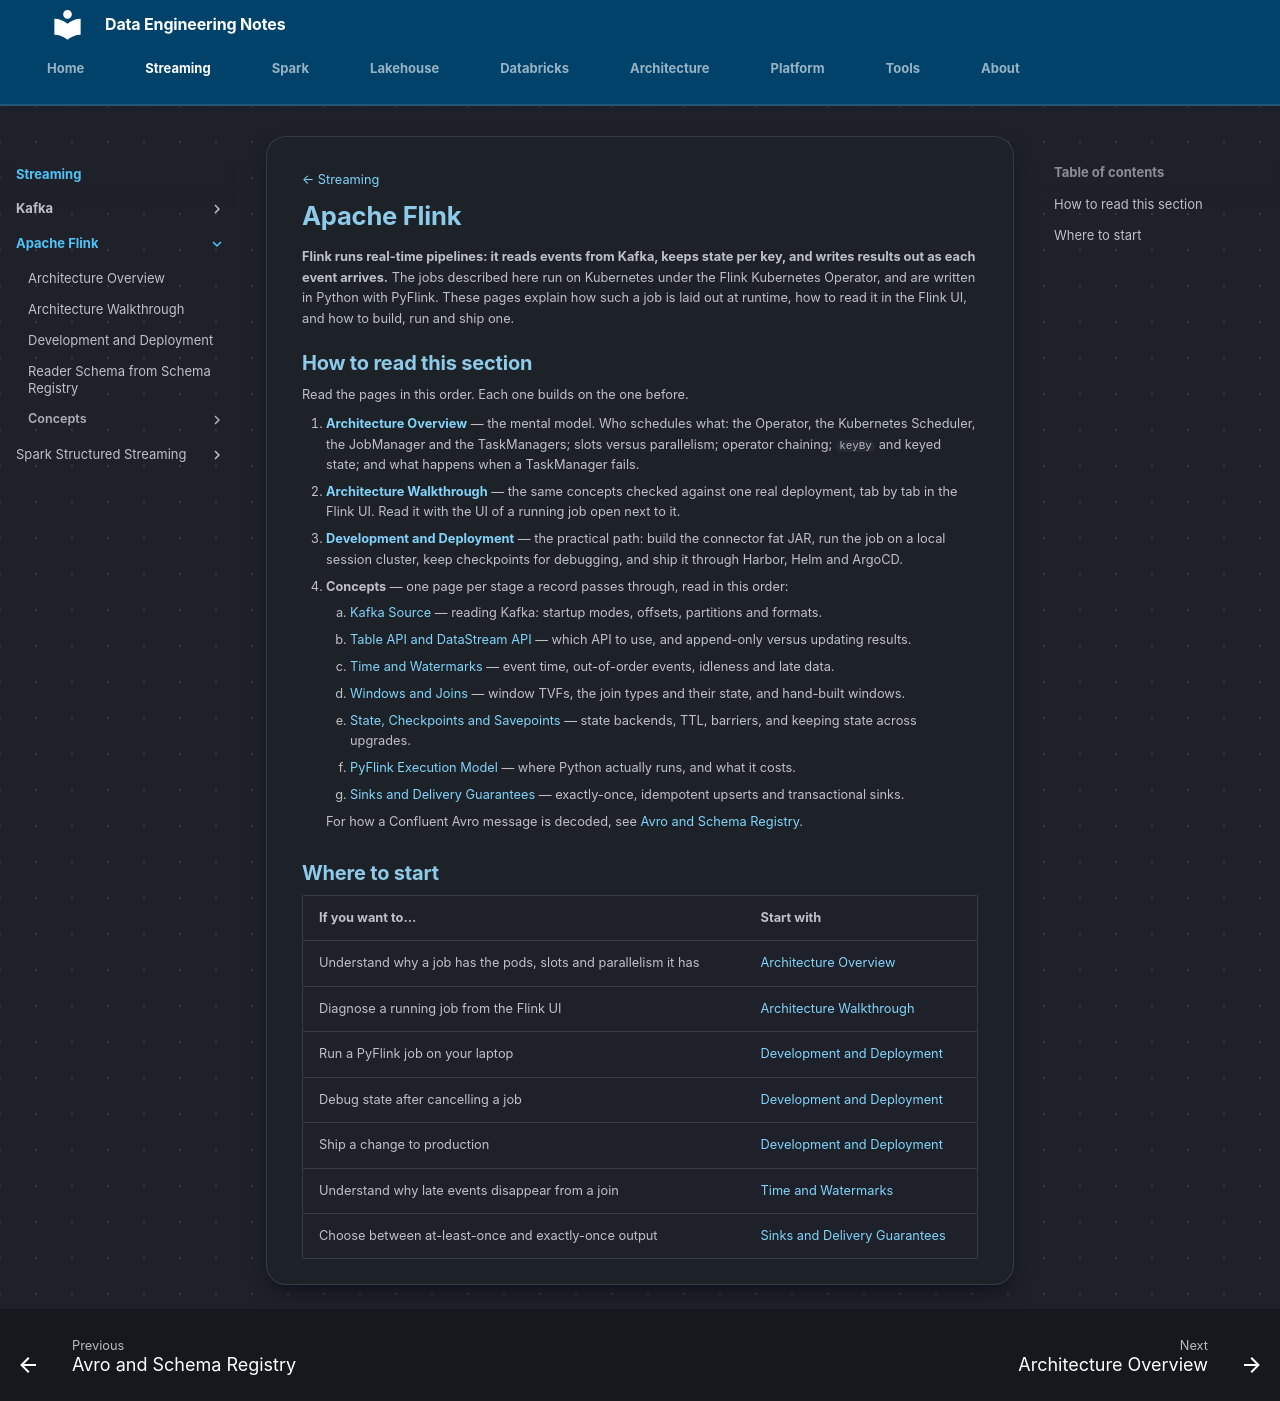

repository: hoile9119/de-notes · page: streaming/apache-flink/index.html · generator: mkdocs

[← Streaming](../index.md)

# Apache Flink

**Flink runs real-time pipelines: it reads events from Kafka, keeps state per
key, and writes results out as each event arrives.** The jobs described here
run on Kubernetes under the Flink Kubernetes Operator, and are written in
Python with PyFlink. These pages explain how such a job is laid out at runtime,
how to read it in the Flink UI, and how to build, run and ship one.

## How to read this section

Read the pages in this order. Each one builds on the one before.

1. **[Architecture Overview](architecture.md)** — the mental model. Who
   schedules what: the Operator, the Kubernetes Scheduler, the JobManager and
   the TaskManagers; slots versus parallelism; operator chaining; `keyBy` and
   keyed state; and what happens when a TaskManager fails.
2. **[Architecture Walkthrough](architecture-walkthrough.md)** — the same
   concepts checked against one real deployment, tab by tab in the Flink UI.
   Read it with the UI of a running job open next to it.
3. **[Development and Deployment](development-and-deployment.md)** — the
   practical path: build the connector fat JAR, run the job on a local session
   cluster, keep checkpoints for debugging, and ship it through Harbor, Helm and
   ArgoCD.
4. **Concepts** — one page per stage a record passes through, read in this
   order:
    1. [Kafka Source](concepts/kafka-source.md) — reading Kafka: startup modes,
       offsets, partitions and formats.
    2. [Table API and DataStream API](concepts/table-and-datastream-api.md) —
       which API to use, and append-only versus updating results.
    3. [Time and Watermarks](concepts/time-and-watermarks.md) — event time,
       out-of-order events, idleness and late data.
    4. [Windows and Joins](concepts/windows-and-joins.md) — window TVFs, the
       join types and their state, and hand-built windows.
    5. [State, Checkpoints and Savepoints](concepts/state-and-checkpoints.md) —
       state backends, TTL, barriers, and keeping state across upgrades.
    6. [PyFlink Execution Model](concepts/pyflink-execution-model.md) — where
       Python actually runs, and what it costs.
    7. [Sinks and Delivery Guarantees](concepts/sinks-and-delivery-guarantees.md)
       — exactly-once, idempotent upserts and transactional sinks.

    For how a Confluent Avro message is decoded, see
    [Avro and Schema Registry](../kafka/avro-and-schema-registry.md).

## Where to start

| If you want to… | Start with |
|---|---|
| Understand why a job has the pods, slots and parallelism it has | [Architecture Overview](architecture.md) |
| Diagnose a running job from the Flink UI | [Architecture Walkthrough](architecture-walkthrough.md) |
| Run a PyFlink job on your laptop | [Development and Deployment](development-and-deployment.md#run-locally) |
| Debug state after cancelling a job | [Development and Deployment](development-and-deployment.md#retaining-checkpoints-for-debugging) |
| Ship a change to production | [Development and Deployment](development-and-deployment.md#deploy-to-kubernetes) |
| Understand why late events disappear from a join | [Time and Watermarks](concepts/time-and-watermarks.md) |
| Choose between at-least-once and exactly-once output | [Sinks and Delivery Guarantees](concepts/sinks-and-delivery-guarantees.md) |
